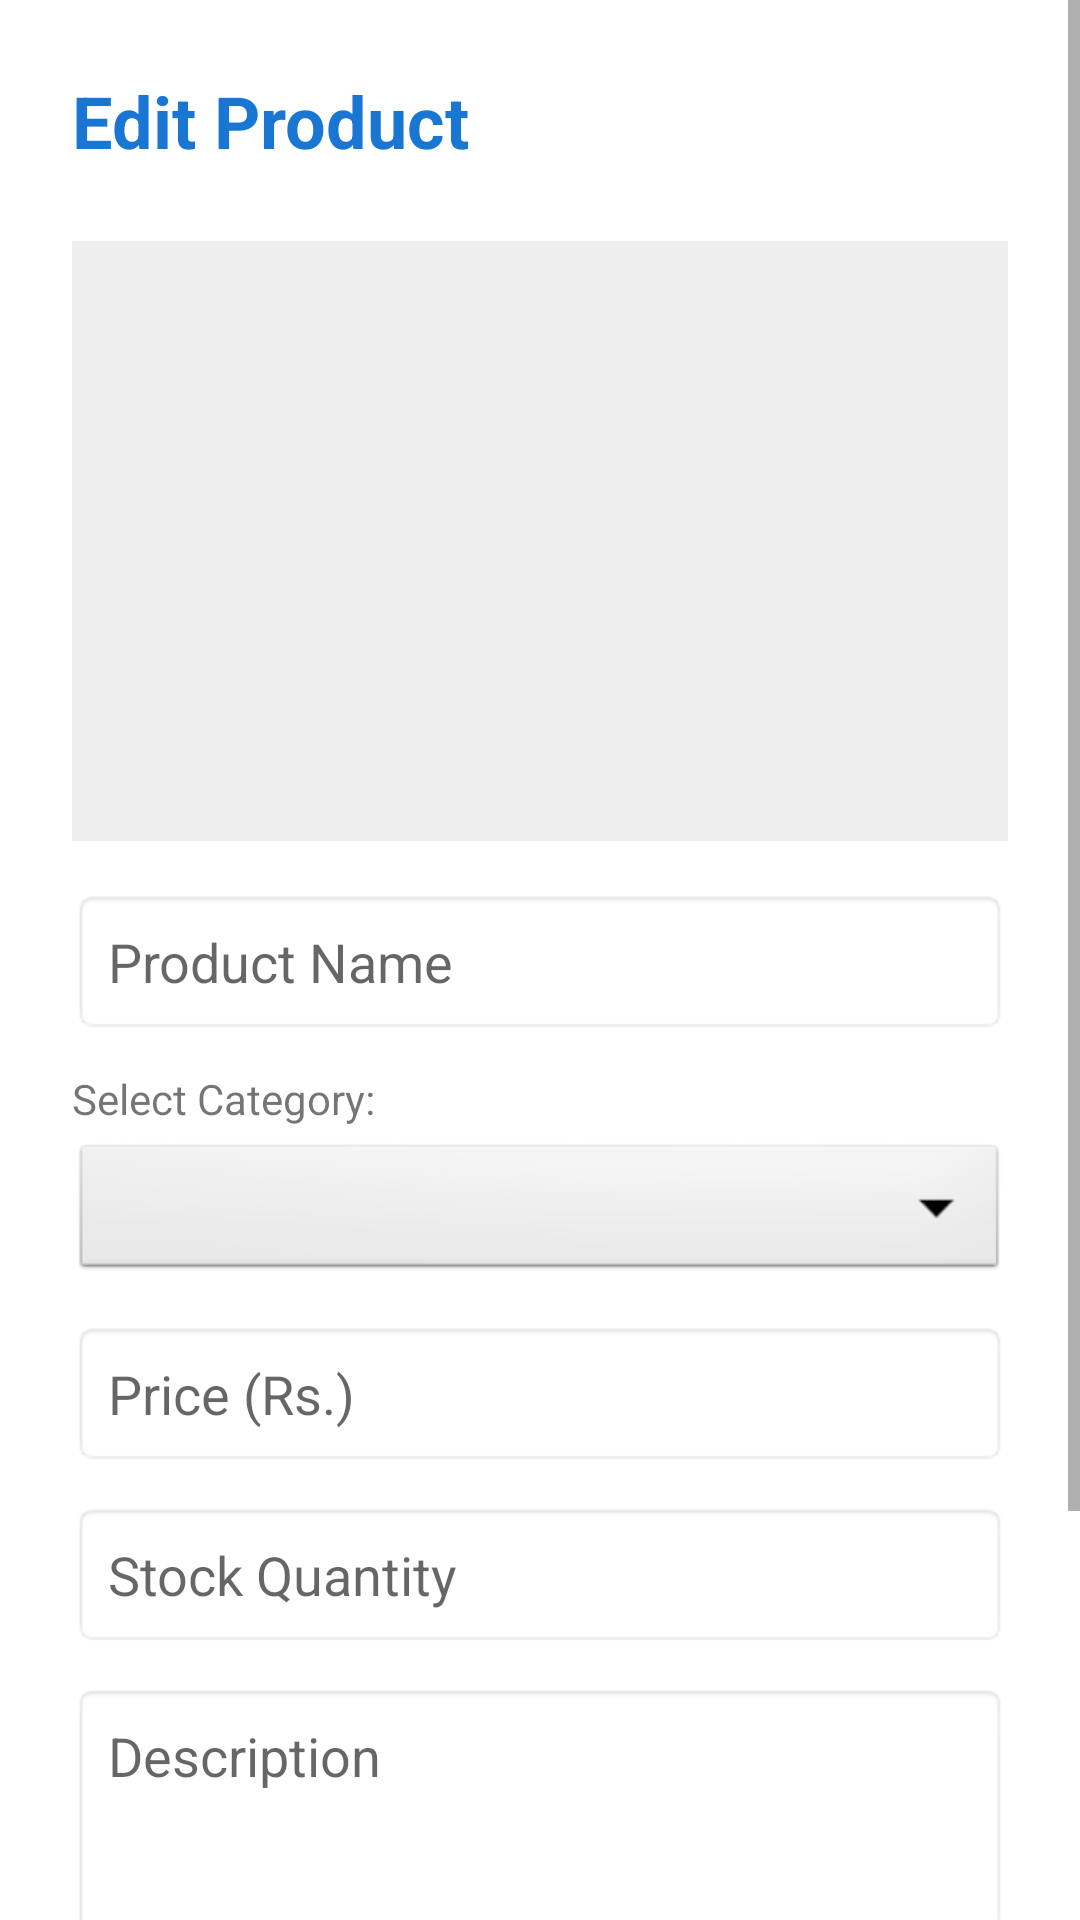

Android layout source for this screen:
<!-- AndroidManifest.xml: application theme Theme.AgroLink -->
<!-- res/layout/activity_edit_product.xml -->
<?xml version="1.0" encoding="utf-8"?>
<ScrollView xmlns:android="http://schemas.android.com/apk/res/android"
    android:layout_width="match_parent"
    android:layout_height="match_parent"
    android:background="#FFFFFF">

    <LinearLayout
        android:layout_width="match_parent"
        android:layout_height="wrap_content"
        android:orientation="vertical"
        android:padding="24dp">

        <TextView
            android:layout_width="wrap_content"
            android:layout_height="wrap_content"
            android:text="Edit Product"
            android:textSize="24sp"
            android:textStyle="bold"
            android:layout_marginBottom="24dp"
            android:textColor="#1976D2"/>

        <ImageView
            android:id="@+id/imgEditProduct"
            android:layout_width="match_parent"
            android:layout_height="200dp"
            android:scaleType="centerCrop"
            android:background="#EEEEEE"
            android:layout_marginBottom="16dp"/>

        <EditText
            android:id="@+id/editEditProductName"
            android:layout_width="match_parent"
            android:layout_height="wrap_content"
            android:hint="Product Name"
            android:padding="12dp"
            android:layout_marginBottom="12dp"
            android:background="@android:drawable/editbox_background"/>

        <TextView
            android:layout_width="wrap_content"
            android:layout_height="wrap_content"
            android:text="Select Category:"
            android:textSize="14sp"
            android:layout_marginBottom="4dp"/>

        <Spinner
            android:id="@+id/spinnerEditCategory"
            android:layout_width="match_parent"
            android:layout_height="wrap_content"
            android:layout_marginBottom="12dp"
            android:padding="12dp"
            android:background="@android:drawable/btn_dropdown"/>

        <EditText
            android:id="@+id/editEditProductPrice"
            android:layout_width="match_parent"
            android:layout_height="wrap_content"
            android:hint="Price (Rs.)"
            android:inputType="numberDecimal"
            android:padding="12dp"
            android:layout_marginBottom="12dp"
            android:background="@android:drawable/editbox_background"/>

        <EditText
            android:id="@+id/editEditProductStock"
            android:layout_width="match_parent"
            android:layout_height="wrap_content"
            android:hint="Stock Quantity"
            android:inputType="number"
            android:padding="12dp"
            android:layout_marginBottom="12dp"
            android:background="@android:drawable/editbox_background"/>

        <EditText
            android:id="@+id/editEditProductDescription"
            android:layout_width="match_parent"
            android:layout_height="wrap_content"
            android:hint="Description"
            android:lines="3"
            android:gravity="top"
            android:padding="12dp"
            android:layout_marginBottom="24dp"
            android:background="@android:drawable/editbox_background"/>

        <Button
            android:id="@+id/btnUpdateProduct"
            android:layout_width="match_parent"
            android:layout_height="wrap_content"
            android:text="UPDATE PRODUCT"
            android:padding="16dp"
            android:backgroundTint="#1976D2"
            android:textColor="#FFFFFF"
            android:layout_marginBottom="12dp"/>

        <Button
            android:id="@+id/btnDeleteProduct"
            android:layout_width="match_parent"
            android:layout_height="wrap_content"
            android:text="DELETE PRODUCT"
            android:padding="16dp"
            android:backgroundTint="#D32F2F"
            android:textColor="#FFFFFF"/>

    </LinearLayout>
</ScrollView>
<!-- resources referenced by this layout -->
<resources>
  <style name="Theme.AgroLink" parent="Theme.MaterialComponents.Light.NoActionBar">
          
          <item name="colorPrimary">@color/primary_green</item>
          <item name="colorPrimaryVariant">@color/primary_dark</item>
          <item name="colorOnPrimary">@color/white</item>
          
          <item name="colorSecondary">@color/accent_amber</item>
          <item name="colorSecondaryVariant">@color/accent_amber</item>
          <item name="colorOnSecondary">@color/black</item>
          
          
          <item name="android:statusBarColor">@color/primary_dark</item>
          
          
          <item name="android:windowBackground">@color/bg_light</item>
          
          
      </style>
  <!-- not gathered from this repository: default colours our renderer supplied (Android Studio template values) -->
  <color name="black">#FF000000</color>
  <color name="white">#FFFFFFFF</color>
</resources>
